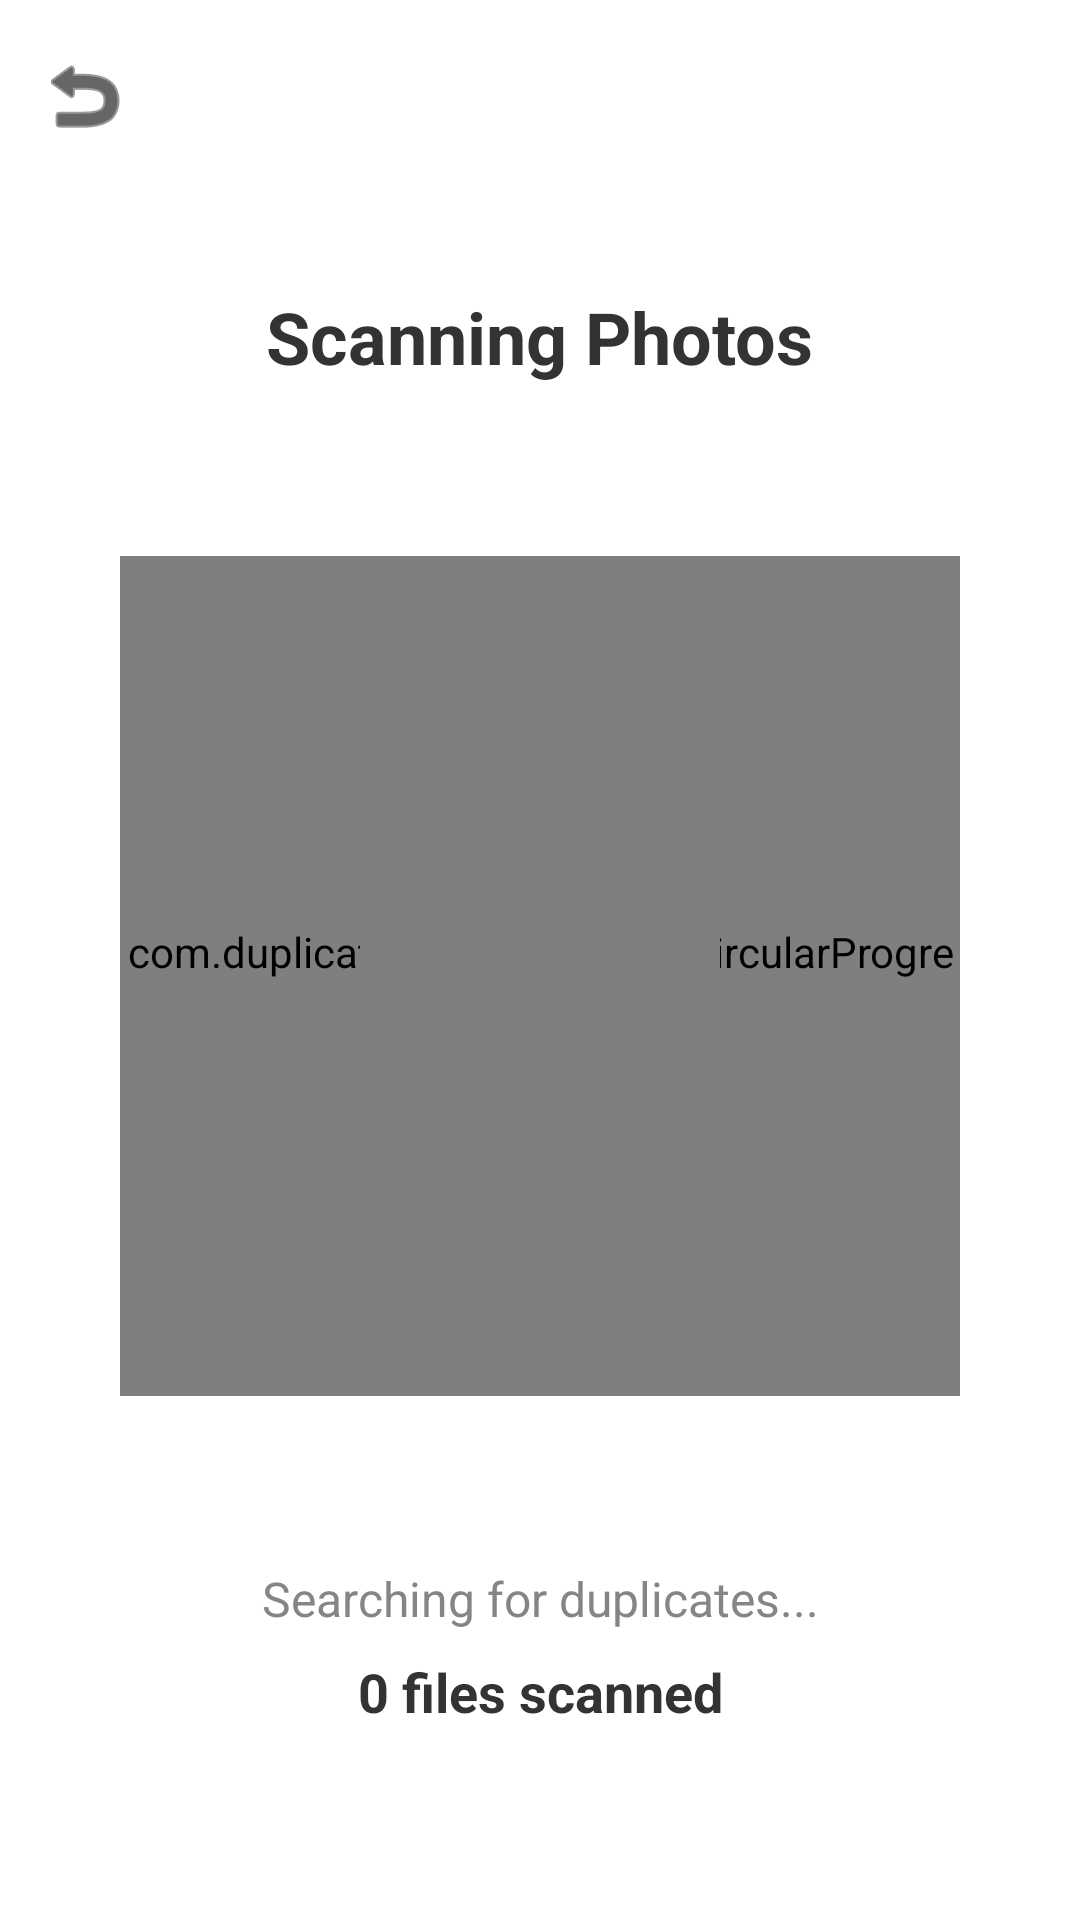

Layout XML and referenced resources for this Android screen:
<!-- AndroidManifest.xml: activity theme Theme.DuplicateRemover -->
<!-- res/layout/activity_scan.xml -->
<?xml version="1.0" encoding="utf-8"?>
<androidx.constraintlayout.widget.ConstraintLayout xmlns:android="http://schemas.android.com/apk/res/android"
    xmlns:app="http://schemas.android.com/apk/res-auto"
    xmlns:tools="http://schemas.android.com/tools"
    android:layout_width="match_parent"
    android:layout_height="match_parent"
    android:background="#FFFFFF">

    <com.google.android.material.appbar.MaterialToolbar
        android:id="@+id/toolbar"
        android:layout_width="match_parent"
        android:layout_height="?attr/actionBarSize"
        app:layout_constraintTop_toTopOf="parent"
        app:navigationIcon="@android:drawable/ic_menu_revert"
        app:navigationIconTint="#000000" />

    <TextView
        android:id="@+id/categoryTitle"
        android:layout_width="wrap_content"
        android:layout_height="wrap_content"
        android:text="Scanning Photos"
        android:textColor="#333333"
        android:textSize="24sp"
        android:textStyle="bold"
        app:layout_constraintEnd_toEndOf="parent"
        app:layout_constraintStart_toStartOf="parent"
        app:layout_constraintTop_toBottomOf="@id/toolbar"
        android:layout_marginTop="32dp" />

    <FrameLayout
        android:id="@+id/progressContainer"
        android:layout_width="280dp"
        android:layout_height="280dp"
        app:layout_constraintBottom_toTopOf="@+id/statusText"
        app:layout_constraintEnd_toEndOf="parent"
        app:layout_constraintStart_toStartOf="parent"
        app:layout_constraintTop_toBottomOf="@id/categoryTitle">

        <com.duplicateremover07.app.CircularProgressView
            android:id="@+id/scanProgressCircle"
            android:layout_width="match_parent"
            android:layout_height="match_parent"
            android:layout_gravity="center" />

        <VideoView
            android:id="@+id/scanAnimation"
            android:layout_width="120dp"
            android:layout_height="120dp"
            android:layout_gravity="center" />

    </FrameLayout>

    <TextView
        android:id="@+id/statusText"
        android:layout_width="wrap_content"
        android:layout_height="wrap_content"
        android:text="Searching for duplicates..."
        android:textColor="#666666"
        android:alpha="0.8"
        android:textSize="16sp"
        app:layout_constraintBottom_toTopOf="@+id/fileCountText"
        app:layout_constraintEnd_toEndOf="parent"
        app:layout_constraintStart_toStartOf="parent"
        android:layout_marginBottom="8dp" />

    <TextView
        android:id="@+id/fileCountText"
        android:layout_width="wrap_content"
        android:layout_height="wrap_content"
        android:text="0 files scanned"
        android:textColor="#333333"
        android:textSize="18sp"
        android:textStyle="bold"
        app:layout_constraintBottom_toBottomOf="parent"
        app:layout_constraintEnd_toEndOf="parent"
        app:layout_constraintStart_toStartOf="parent"
        android:layout_marginBottom="64dp" />

</androidx.constraintlayout.widget.ConstraintLayout>
<!-- resources referenced by this layout -->
<resources>
  <style name="Theme.DuplicateRemover" parent="Theme.Material3.Light.NoActionBar">
          <item name="colorPrimary">#2563EB</item>
          <item name="colorPrimaryVariant">#1D4ED8</item>
          <item name="colorOnPrimary">@color/white</item>
          <item name="colorSecondary">#3B82F6</item>
          <item name="colorSecondaryVariant">#2563EB</item>
          <item name="colorOnSecondary">@color/black</item>
          <item name="android:statusBarColor">#FFFFFF</item>
          <item name="android:windowLightStatusBar">true</item>
          <item name="android:navigationBarColor">#FFFFFF</item>
          <item name="android:windowBackground">#FFFFFF</item>
          <item name="colorSurface">#FFFFFF</item>
          <item name="colorOnSurface">#000000</item>
      </style>
  <color name="white">#FFFFFFFF</color>
  <color name="black">#FF000000</color>
</resources>
